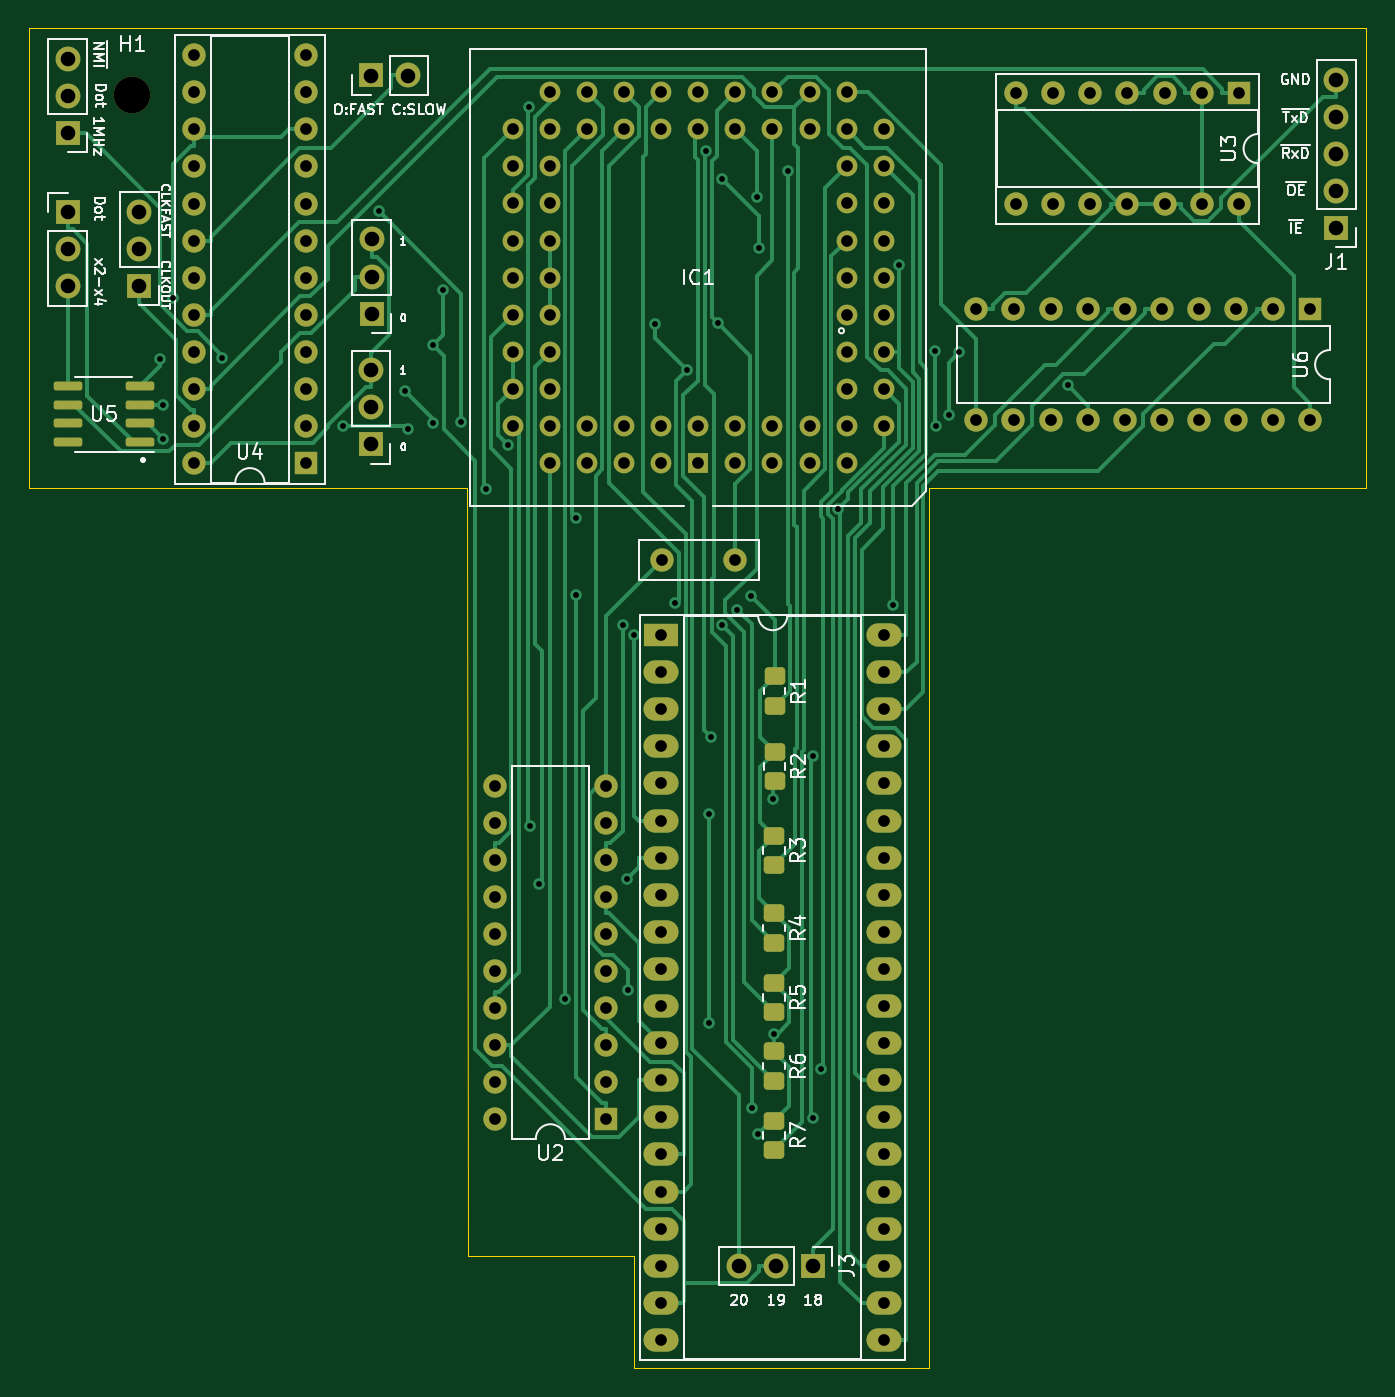
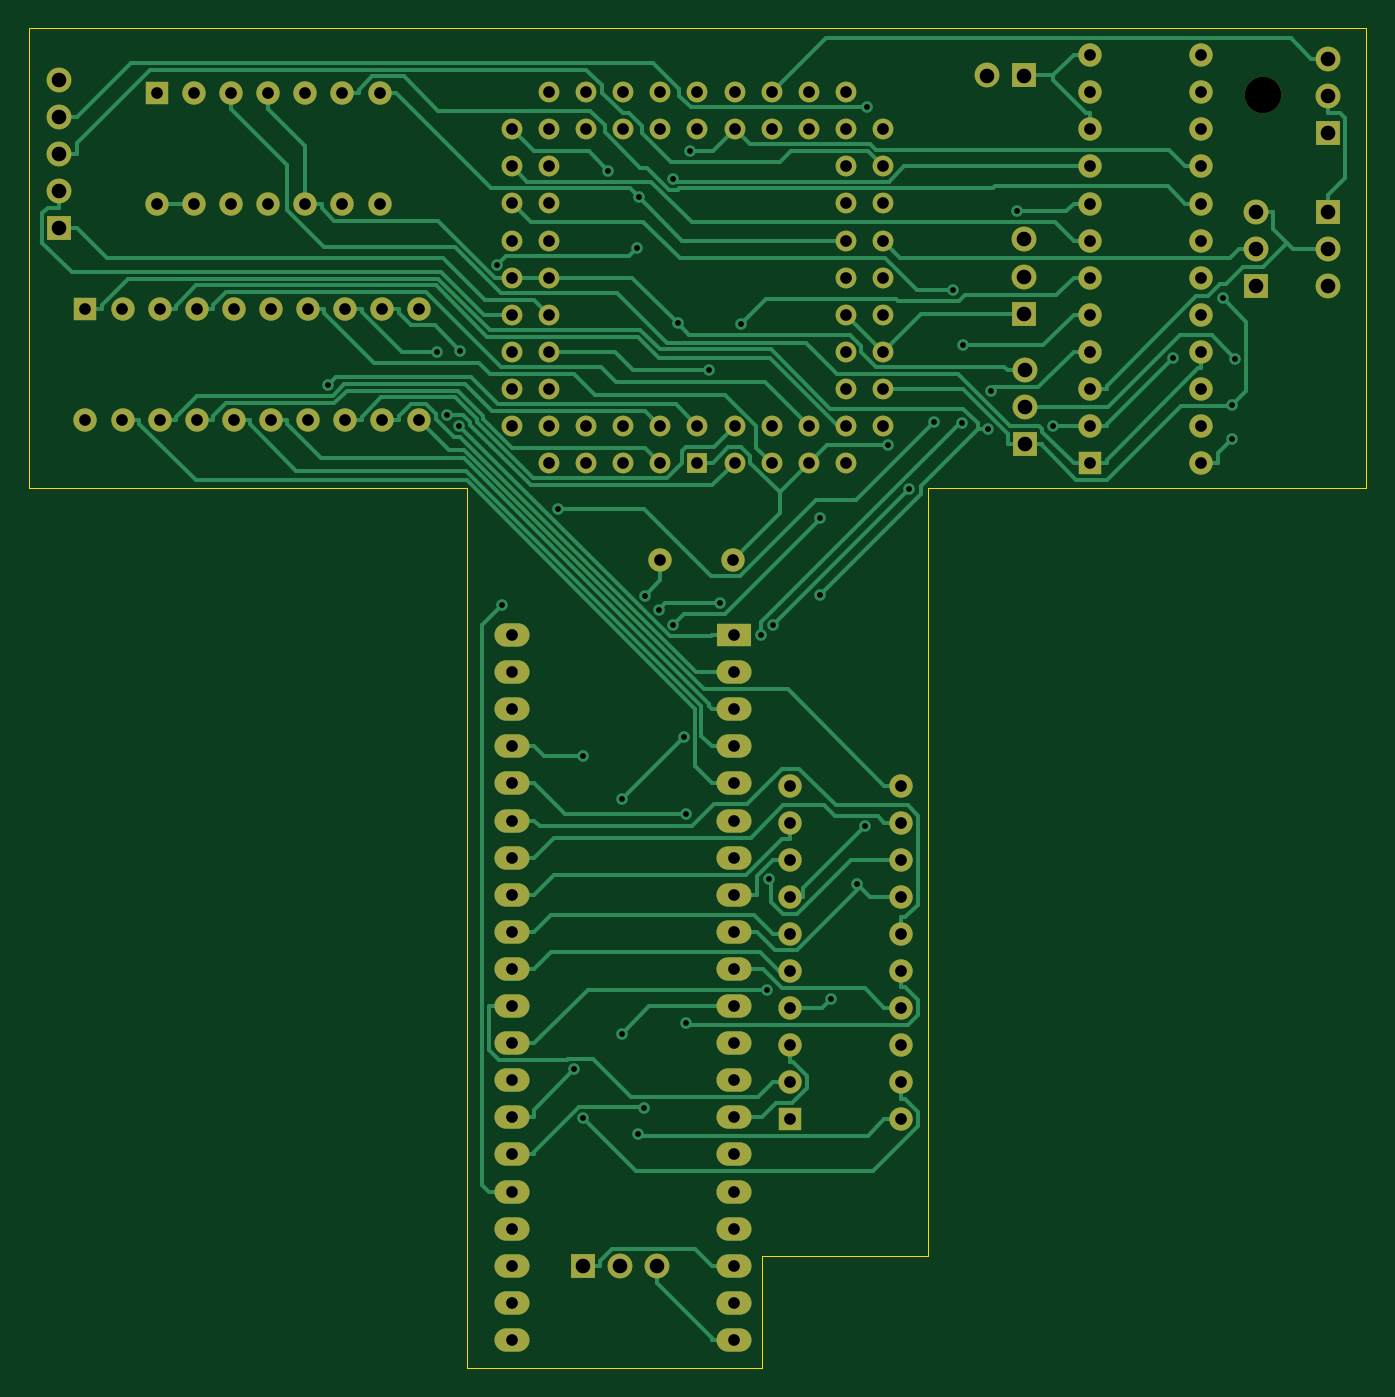
Circuit board: 11 layer files. Board 91.5 x 91.7 mm.
- bottom_copper: z80-dot-gal-B_Cu.gbl (35283 bytes)
- bottom_mask: z80-dot-gal-B_Mask.gbs (6271 bytes)
- paste: z80-dot-gal-B_Paste.gbp (496 bytes)
- bottom_silk: z80-dot-gal-B_Silkscreen.gbo (6274 bytes)
- outline: z80-dot-gal-Edge_Cuts.gm1 (1036 bytes)
- top_copper: z80-dot-gal-F_Cu.gtl (34513 bytes)
- top_mask: z80-dot-gal-F_Mask.gts (7601 bytes)
- paste: z80-dot-gal-F_Paste.gtp (1816 bytes)
- top_silk: z80-dot-gal-F_Silkscreen.gto (39907 bytes)
- drill: z80-dot-gal-NPTH.drl (358 bytes)
- drill: z80-dot-gal-PTH.drl (4792 bytes)

=== bottom_copper: z80-dot-gal-B_Cu.gbl (35283 bytes, source omitted) ===
=== bottom_mask: z80-dot-gal-B_Mask.gbs ===
G04 #@! TF.GenerationSoftware,KiCad,Pcbnew,(6.0.11)*
G04 #@! TF.CreationDate,2024-10-09T21:37:30+02:00*
G04 #@! TF.ProjectId,z80-dot-gal,7a38302d-646f-4742-9d67-616c2e6b6963,rev?*
G04 #@! TF.SameCoordinates,Original*
G04 #@! TF.FileFunction,Soldermask,Bot*
G04 #@! TF.FilePolarity,Negative*
%FSLAX46Y46*%
G04 Gerber Fmt 4.6, Leading zero omitted, Abs format (unit mm)*
G04 Created by KiCad (PCBNEW (6.0.11)) date 2024-10-09 21:37:30*
%MOMM*%
%LPD*%
G01*
G04 APERTURE LIST*
%ADD10C,2.500000*%
%ADD11C,1.600000*%
%ADD12R,1.700000X1.700000*%
%ADD13O,1.700000X1.700000*%
%ADD14R,1.600000X1.600000*%
%ADD15O,1.600000X1.600000*%
%ADD16R,2.400000X1.600000*%
%ADD17O,2.400000X1.600000*%
%ADD18R,1.422400X1.422400*%
%ADD19C,1.422400*%
G04 APERTURE END LIST*
D10*
X91414600Y-44958000D03*
D11*
X132700400Y-76758800D03*
X127700400Y-76758800D03*
D12*
X107767200Y-43611800D03*
D13*
X110307200Y-43611800D03*
D12*
X91897200Y-58024000D03*
D13*
X91897200Y-55484000D03*
X91897200Y-52944000D03*
D12*
X86969600Y-52974000D03*
D13*
X86969600Y-55514000D03*
X86969600Y-58054000D03*
D12*
X107746800Y-68859400D03*
D13*
X107746800Y-66319400D03*
X107746800Y-63779400D03*
D14*
X167157400Y-44805600D03*
D15*
X164617400Y-44805600D03*
X162077400Y-44805600D03*
X159537400Y-44805600D03*
X156997400Y-44805600D03*
X154457400Y-44805600D03*
X151917400Y-44805600D03*
X151917400Y-52425600D03*
X154457400Y-52425600D03*
X156997400Y-52425600D03*
X159537400Y-52425600D03*
X162077400Y-52425600D03*
X164617400Y-52425600D03*
X167157400Y-52425600D03*
D12*
X138008600Y-125120400D03*
D13*
X135468600Y-125120400D03*
X132928600Y-125120400D03*
D12*
X107797600Y-59918600D03*
D13*
X107797600Y-57378600D03*
X107797600Y-54838600D03*
D12*
X86969600Y-47533800D03*
D13*
X86969600Y-44993800D03*
X86969600Y-42453800D03*
D16*
X127630000Y-81920000D03*
D17*
X127630000Y-84460000D03*
X127630000Y-87000000D03*
X127630000Y-89540000D03*
X127630000Y-92080000D03*
X127630000Y-94620000D03*
X127630000Y-97160000D03*
X127630000Y-99700000D03*
X127630000Y-102240000D03*
X127630000Y-104780000D03*
X127630000Y-107320000D03*
X127630000Y-109860000D03*
X127630000Y-112400000D03*
X127630000Y-114940000D03*
X127630000Y-117480000D03*
X127630000Y-120020000D03*
X127630000Y-122560000D03*
X127630000Y-125100000D03*
X127630000Y-127640000D03*
X127630000Y-130180000D03*
X142870000Y-130180000D03*
X142870000Y-127640000D03*
X142870000Y-125100000D03*
X142870000Y-122560000D03*
X142870000Y-120020000D03*
X142870000Y-117480000D03*
X142870000Y-114940000D03*
X142870000Y-112400000D03*
X142870000Y-109860000D03*
X142870000Y-107320000D03*
X142870000Y-104780000D03*
X142870000Y-102240000D03*
X142870000Y-99700000D03*
X142870000Y-97160000D03*
X142870000Y-94620000D03*
X142870000Y-92080000D03*
X142870000Y-89540000D03*
X142870000Y-87000000D03*
X142870000Y-84460000D03*
X142870000Y-81920000D03*
D18*
X130149600Y-70154800D03*
D19*
X130149600Y-67614800D03*
X132689600Y-70154800D03*
X132689600Y-67614800D03*
X135229600Y-70154800D03*
X135229600Y-67614800D03*
X137769600Y-70154800D03*
X137769600Y-67614800D03*
X140309600Y-70154800D03*
X142849600Y-67614800D03*
X140309600Y-67614800D03*
X142849600Y-65074800D03*
X140309600Y-65074800D03*
X142849600Y-62534800D03*
X140309600Y-62534800D03*
X142849600Y-59994800D03*
X140309600Y-59994800D03*
X142849600Y-57454800D03*
X140309600Y-57454800D03*
X142849600Y-54914800D03*
X140309600Y-54914800D03*
X142849600Y-52374800D03*
X140309600Y-52374800D03*
X142849600Y-49834800D03*
X140309600Y-49834800D03*
X142849600Y-47294800D03*
X140309600Y-44754800D03*
X140309600Y-47294800D03*
X137769600Y-44754800D03*
X137769600Y-47294800D03*
X135229600Y-44754800D03*
X135229600Y-47294800D03*
X132689600Y-44754800D03*
X132689600Y-47294800D03*
X130149600Y-44754800D03*
X130149600Y-47294800D03*
X127609600Y-44754800D03*
X127609600Y-47294800D03*
X125069600Y-44754800D03*
X125069600Y-47294800D03*
X122529600Y-44754800D03*
X122529600Y-47294800D03*
X119989600Y-44754800D03*
X117449600Y-47294800D03*
X119989600Y-47294800D03*
X117449600Y-49834800D03*
X119989600Y-49834800D03*
X117449600Y-52374800D03*
X119989600Y-52374800D03*
X117449600Y-54914800D03*
X119989600Y-54914800D03*
X117449600Y-57454800D03*
X119989600Y-57454800D03*
X117449600Y-59994800D03*
X119989600Y-59994800D03*
X117449600Y-62534800D03*
X119989600Y-62534800D03*
X117449600Y-65074800D03*
X119989600Y-65074800D03*
X117449600Y-67614800D03*
X119989600Y-70154800D03*
X119989600Y-67614800D03*
X122529600Y-70154800D03*
X122529600Y-67614800D03*
X125069600Y-70154800D03*
X125069600Y-67614800D03*
X127609600Y-70154800D03*
X127609600Y-67614800D03*
D14*
X103266400Y-70159800D03*
D15*
X103266400Y-67619800D03*
X103266400Y-65079800D03*
X103266400Y-62539800D03*
X103266400Y-59999800D03*
X103266400Y-57459800D03*
X103266400Y-54919800D03*
X103266400Y-52379800D03*
X103266400Y-49839800D03*
X103266400Y-47299800D03*
X103266400Y-44759800D03*
X103266400Y-42219800D03*
X95646400Y-42219800D03*
X95646400Y-44759800D03*
X95646400Y-47299800D03*
X95646400Y-49839800D03*
X95646400Y-52379800D03*
X95646400Y-54919800D03*
X95646400Y-57459800D03*
X95646400Y-59999800D03*
X95646400Y-62539800D03*
X95646400Y-65079800D03*
X95646400Y-67619800D03*
X95646400Y-70159800D03*
D14*
X123840400Y-115082400D03*
D15*
X123840400Y-112542400D03*
X123840400Y-110002400D03*
X123840400Y-107462400D03*
X123840400Y-104922400D03*
X123840400Y-102382400D03*
X123840400Y-99842400D03*
X123840400Y-97302400D03*
X123840400Y-94762400D03*
X123840400Y-92222400D03*
X116220400Y-92222400D03*
X116220400Y-94762400D03*
X116220400Y-97302400D03*
X116220400Y-99842400D03*
X116220400Y-102382400D03*
X116220400Y-104922400D03*
X116220400Y-107462400D03*
X116220400Y-110002400D03*
X116220400Y-112542400D03*
X116220400Y-115082400D03*
D14*
X172054600Y-59598400D03*
D15*
X169514600Y-59598400D03*
X166974600Y-59598400D03*
X164434600Y-59598400D03*
X161894600Y-59598400D03*
X159354600Y-59598400D03*
X156814600Y-59598400D03*
X154274600Y-59598400D03*
X151734600Y-59598400D03*
X149194600Y-59598400D03*
X149194600Y-67218400D03*
X151734600Y-67218400D03*
X154274600Y-67218400D03*
X156814600Y-67218400D03*
X159354600Y-67218400D03*
X161894600Y-67218400D03*
X164434600Y-67218400D03*
X166974600Y-67218400D03*
X169514600Y-67218400D03*
X172054600Y-67218400D03*
D12*
X173837600Y-54046200D03*
D13*
X173837600Y-51506200D03*
X173837600Y-48966200D03*
X173837600Y-46426200D03*
X173837600Y-43886200D03*
M02*

=== paste: z80-dot-gal-B_Paste.gbp ===
G04 #@! TF.GenerationSoftware,KiCad,Pcbnew,(6.0.11)*
G04 #@! TF.CreationDate,2024-10-09T21:37:30+02:00*
G04 #@! TF.ProjectId,z80-dot-gal,7a38302d-646f-4742-9d67-616c2e6b6963,rev?*
G04 #@! TF.SameCoordinates,Original*
G04 #@! TF.FileFunction,Paste,Bot*
G04 #@! TF.FilePolarity,Positive*
%FSLAX46Y46*%
G04 Gerber Fmt 4.6, Leading zero omitted, Abs format (unit mm)*
G04 Created by KiCad (PCBNEW (6.0.11)) date 2024-10-09 21:37:30*
%MOMM*%
%LPD*%
G01*
G04 APERTURE LIST*
G04 APERTURE END LIST*
M02*

=== bottom_silk: z80-dot-gal-B_Silkscreen.gbo (6274 bytes, source omitted) ===
=== outline: z80-dot-gal-Edge_Cuts.gm1 ===
G04 #@! TF.GenerationSoftware,KiCad,Pcbnew,(6.0.11)*
G04 #@! TF.CreationDate,2024-10-09T21:37:30+02:00*
G04 #@! TF.ProjectId,z80-dot-gal,7a38302d-646f-4742-9d67-616c2e6b6963,rev?*
G04 #@! TF.SameCoordinates,Original*
G04 #@! TF.FileFunction,Profile,NP*
%FSLAX46Y46*%
G04 Gerber Fmt 4.6, Leading zero omitted, Abs format (unit mm)*
G04 Created by KiCad (PCBNEW (6.0.11)) date 2024-10-09 21:37:30*
%MOMM*%
%LPD*%
G01*
G04 APERTURE LIST*
G04 #@! TA.AperFunction,Profile*
%ADD10C,0.100000*%
G04 #@! TD*
G04 APERTURE END LIST*
D10*
X175897600Y-40386000D02*
X175897600Y-71831200D01*
X125730000Y-132080000D02*
X145948400Y-132080000D01*
X145948400Y-71831200D02*
X145948400Y-132080000D01*
X125730000Y-124460000D02*
X125730000Y-132080000D01*
X114350800Y-71831200D02*
X114376200Y-124460000D01*
X84353400Y-40386000D02*
X175897600Y-40386000D01*
X145948400Y-71831200D02*
X175897600Y-71831200D01*
X84353400Y-71831200D02*
X114350800Y-71831200D01*
X114376200Y-124460000D02*
X125730000Y-124460000D01*
X84353400Y-40386000D02*
X84353400Y-71831200D01*
M02*

=== top_copper: z80-dot-gal-F_Cu.gtl (34513 bytes, source omitted) ===
=== top_mask: z80-dot-gal-F_Mask.gts (7601 bytes, source omitted) ===
=== paste: z80-dot-gal-F_Paste.gtp (1816 bytes, source withheld) ===
=== top_silk: z80-dot-gal-F_Silkscreen.gto (39907 bytes, source omitted) ===
=== drill: z80-dot-gal-NPTH.drl ===
M48
; DRILL file {KiCad (6.0.11)} date Wed Oct  9 21:37:44 2024
; FORMAT={-:-/ absolute / metric / decimal}
; #@! TF.CreationDate,2024-10-09T21:37:44+02:00
; #@! TF.GenerationSoftware,Kicad,Pcbnew,(6.0.11)
; #@! TF.FileFunction,NonPlated,1,2,NPTH
FMAT,2
METRIC
; #@! TA.AperFunction,NonPlated,NPTH,ComponentDrill
T1C2.500
%
G90
G05
T1
X91.415Y-44.958
T0
M30

=== drill: z80-dot-gal-PTH.drl ===
M48
; DRILL file {KiCad (6.0.11)} date Wed Oct  9 21:37:44 2024
; FORMAT={-:-/ absolute / metric / decimal}
; #@! TF.CreationDate,2024-10-09T21:37:44+02:00
; #@! TF.GenerationSoftware,Kicad,Pcbnew,(6.0.11)
; #@! TF.FileFunction,Plated,1,2,PTH
FMAT,2
METRIC
; #@! TA.AperFunction,Plated,PTH,ViaDrill
T1C0.400
; #@! TA.AperFunction,Plated,PTH,ComponentDrill
T2C0.800
; #@! TA.AperFunction,Plated,PTH,ComponentDrill
T3C1.000
%
G90
G05
T1
X93.316Y-63.001
X93.521Y-68.489
X93.527Y-66.167
X94.187Y-58.868
X97.568Y-62.924
X105.825Y-67.626
X108.284Y-52.892
X110.075Y-65.225
X110.263Y-67.818
X111.976Y-62.073
X112.006Y-67.4
X112.666Y-58.306
X113.931Y-67.309
X115.634Y-71.907
X117.11Y-68.935
X118.54Y-45.796
X118.666Y-95.026
X119.23Y-98.95
X121.028Y-106.834
X121.761Y-73.933
X121.78Y-79.17
X124.973Y-81.245
X125.252Y-98.629
X125.367Y-106.192
X125.77Y-81.885
X127.177Y-60.639
X128.575Y-79.76
X129.39Y-63.786
X130.686Y-48.794
X130.908Y-94.201
X130.908Y-108.448
X131.056Y-88.928
X131.504Y-60.586
X131.802Y-50.708
X131.805Y-81.236
X132.814Y-80.189
X133.769Y-79.244
X133.818Y-114.307
X134.17Y-51.941
X134.216Y-116.075
X134.305Y-55.416
X135.294Y-93.165
X135.331Y-109.201
X136.268Y-50.129
X137.976Y-90.228
X137.981Y-114.988
X138.585Y-111.66
X139.733Y-73.309
X143.501Y-79.869
X143.863Y-56.575
X146.392Y-62.464
X146.457Y-67.607
X147.294Y-66.84
X148.004Y-62.559
X155.438Y-64.8
T2
X95.646Y-42.22
X95.646Y-44.76
X95.646Y-47.3
X95.646Y-49.84
X95.646Y-52.38
X95.646Y-54.92
X95.646Y-57.46
X95.646Y-60.0
X95.646Y-62.54
X95.646Y-65.08
X95.646Y-67.62
X95.646Y-70.16
X103.266Y-42.22
X103.266Y-44.76
X103.266Y-47.3
X103.266Y-49.84
X103.266Y-52.38
X103.266Y-54.92
X103.266Y-57.46
X103.266Y-60.0
X103.266Y-62.54
X103.266Y-65.08
X103.266Y-67.62
X103.266Y-70.16
X116.22Y-92.222
X116.22Y-94.762
X116.22Y-97.302
X116.22Y-99.842
X116.22Y-102.382
X116.22Y-104.922
X116.22Y-107.462
X116.22Y-110.002
X116.22Y-112.542
X116.22Y-115.082
X117.45Y-47.295
X117.45Y-49.835
X117.45Y-52.375
X117.45Y-54.915
X117.45Y-57.455
X117.45Y-59.995
X117.45Y-62.535
X117.45Y-65.075
X117.45Y-67.615
X119.99Y-44.755
X119.99Y-47.295
X119.99Y-49.835
X119.99Y-52.375
X119.99Y-54.915
X119.99Y-57.455
X119.99Y-59.995
X119.99Y-62.535
X119.99Y-65.075
X119.99Y-67.615
X119.99Y-70.155
X122.53Y-44.755
X122.53Y-47.295
X122.53Y-67.615
X122.53Y-70.155
X123.84Y-92.222
X123.84Y-94.762
X123.84Y-97.302
X123.84Y-99.842
X123.84Y-102.382
X123.84Y-104.922
X123.84Y-107.462
X123.84Y-110.002
X123.84Y-112.542
X123.84Y-115.082
X125.07Y-44.755
X125.07Y-47.295
X125.07Y-67.615
X125.07Y-70.155
X127.61Y-44.755
X127.61Y-47.295
X127.61Y-67.615
X127.61Y-70.155
X127.63Y-81.92
X127.63Y-84.46
X127.63Y-87.0
X127.63Y-89.54
X127.63Y-92.08
X127.63Y-94.62
X127.63Y-97.16
X127.63Y-99.7
X127.63Y-102.24
X127.63Y-104.78
X127.63Y-107.32
X127.63Y-109.86
X127.63Y-112.4
X127.63Y-114.94
X127.63Y-117.48
X127.63Y-120.02
X127.63Y-122.56
X127.63Y-125.1
X127.63Y-127.64
X127.63Y-130.18
X127.7Y-76.759
X130.15Y-44.755
X130.15Y-47.295
X130.15Y-67.615
X130.15Y-70.155
X132.69Y-44.755
X132.69Y-47.295
X132.69Y-67.615
X132.69Y-70.155
X132.7Y-76.759
X135.23Y-44.755
X135.23Y-47.295
X135.23Y-67.615
X135.23Y-70.155
X137.77Y-44.755
X137.77Y-47.295
X137.77Y-67.615
X137.77Y-70.155
X140.31Y-44.755
X140.31Y-47.295
X140.31Y-49.835
X140.31Y-52.375
X140.31Y-54.915
X140.31Y-57.455
X140.31Y-59.995
X140.31Y-62.535
X140.31Y-65.075
X140.31Y-67.615
X140.31Y-70.155
X142.85Y-47.295
X142.85Y-49.835
X142.85Y-52.375
X142.85Y-54.915
X142.85Y-57.455
X142.85Y-59.995
X142.85Y-62.535
X142.85Y-65.075
X142.85Y-67.615
X142.87Y-81.92
X142.87Y-84.46
X142.87Y-87.0
X142.87Y-89.54
X142.87Y-92.08
X142.87Y-94.62
X142.87Y-97.16
X142.87Y-99.7
X142.87Y-102.24
X142.87Y-104.78
X142.87Y-107.32
X142.87Y-109.86
X142.87Y-112.4
X142.87Y-114.94
X142.87Y-117.48
X142.87Y-120.02
X142.87Y-122.56
X142.87Y-125.1
X142.87Y-127.64
X142.87Y-130.18
X149.195Y-59.598
X149.195Y-67.218
X151.735Y-59.598
X151.735Y-67.218
X151.917Y-44.806
X151.917Y-52.426
X154.275Y-59.598
X154.275Y-67.218
X154.457Y-44.806
X154.457Y-52.426
X156.815Y-59.598
X156.815Y-67.218
X156.997Y-44.806
X156.997Y-52.426
X159.355Y-59.598
X159.355Y-67.218
X159.537Y-44.806
X159.537Y-52.426
X161.895Y-59.598
X161.895Y-67.218
X162.077Y-44.806
X162.077Y-52.426
X164.435Y-59.598
X164.435Y-67.218
X164.617Y-44.806
X164.617Y-52.426
X166.975Y-59.598
X166.975Y-67.218
X167.157Y-44.806
X167.157Y-52.426
X169.515Y-59.598
X169.515Y-67.218
X172.055Y-59.598
X172.055Y-67.218
T3
X86.97Y-42.454
X86.97Y-44.994
X86.97Y-47.534
X86.97Y-52.974
X86.97Y-55.514
X86.97Y-58.054
X91.897Y-52.944
X91.897Y-55.484
X91.897Y-58.024
X107.747Y-63.779
X107.747Y-66.319
X107.747Y-68.859
X107.767Y-43.612
X107.798Y-54.839
X107.798Y-57.379
X107.798Y-59.919
X110.307Y-43.612
X132.929Y-125.12
X135.469Y-125.12
X138.009Y-125.12
X173.838Y-43.886
X173.838Y-46.426
X173.838Y-48.966
X173.838Y-51.506
X173.838Y-54.046
T0
M30
